53-way image classification set "Splited" from GitHub (braveJu/LBP); label vocabulary: Kyberge_blanket1, Kyberge_blanket2, Kyberge_canvas1, Kyberge_ceiling1, Kyberge_ceiling2, Kyberge_cushion1, Kyberge_floor1, Kyberge_floor2, Kyberge_grass1, Kyberge_lentils1, Kyberge_linseeds1, Kyberge_oatmeal1, Kyberge_pearlsugar1, Kyberge_rice1, Kyberge_rice2, Kyberge_rug1, Kyberge_sand1, Kyberge_scarf1, Kyberge_scarf2, Kyberge_screen1, Kyberge_seat1, Kyberge_seat2, Kyberge_sesameseeds1, Kyberge_stone1, Kyberge_stone2, Kyberge_stone3, Kyberge_stoneslab1, Kyberge_wall1, UIUC01_bark1, UIUC02_bark2, UIUC03_bark3, UIUC04_wood1, UIUC05_wood2, UIUC06_wood3, UIUC07_water, UIUC08_granite, UIUC09_marble, UIUC10_floor1, UIUC11_floor2, UIUC12_pebbles, UIUC13_wall, UIUC14_brick1, UIUC15_brick2, UIUC16_glass1, UIUC17_glass2, UIUC18_carpet1, UIUC19_carpet2, UIUC20_upholstery, UIUC21_wallpaper, UIUC22_fur, UIUC23_knit, UIUC24_corduroy, UIUC25_plaid.

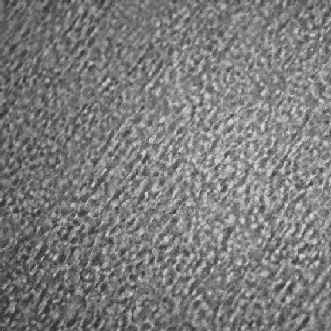
Label: UIUC17_glass2

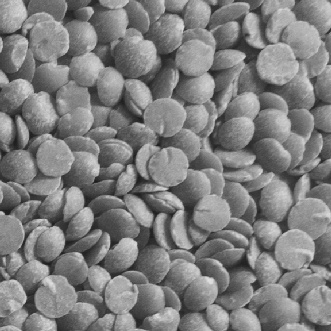
Label: Kyberge_lentils1

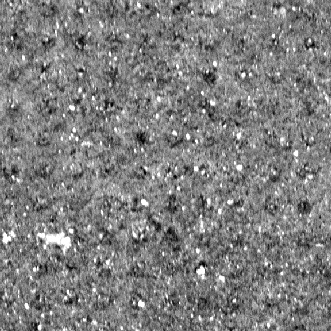
Label: Kyberge_stoneslab1

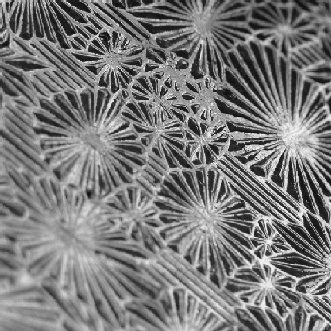
Label: UIUC16_glass1

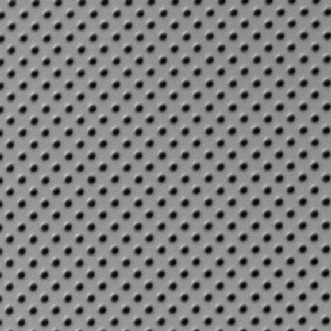
Label: Kyberge_ceiling2

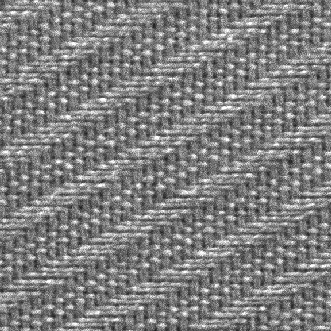
Label: Kyberge_seat1
